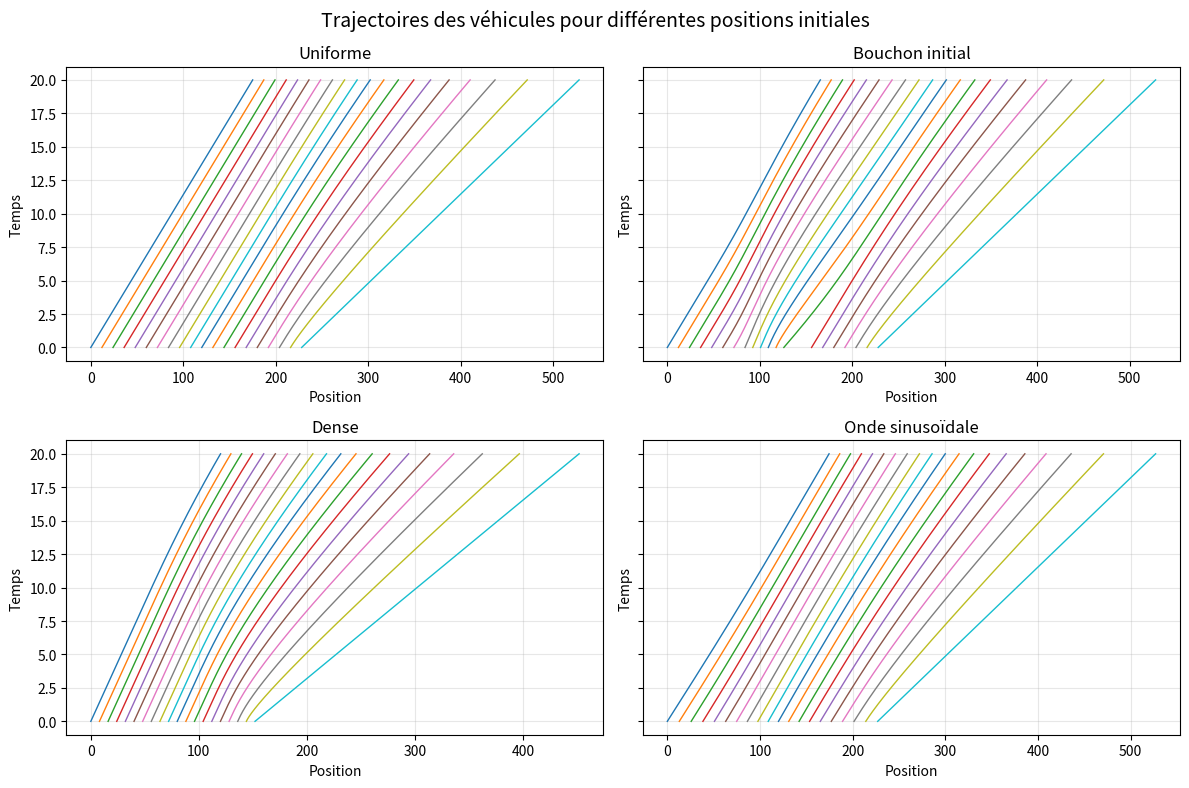

Recreate this plot in Python.
import numpy as np
import matplotlib.pyplot as plt

# =========================
# Modèle
# =========================
N = 20
lv = 5.0
vmax = 15.0
dt = 0.01
T = 20.0
n_steps = int(T / dt)


def speed(d):
    """v(d) = vmax * (1 - lv/d), tronquée à 0."""
    d = max(d, lv)
    return max(0.0, vmax * (1.0 - lv / d))


def simulate(x0):
    """
    Simule le système :
      x_i' = vmax * (1 - lv / (x_{i+1} - x_i)),  i=1,...,N-1
      x_N' = vmax
    """
    x = x0.copy().astype(float)
    X_hist = np.zeros((n_steps + 1, N))
    X_hist[0] = x

    for n in range(n_steps):
        x_new = x.copy()

        for i in range(N - 1):
            d = x[i + 1] - x[i]
            v_i = speed(d)
            x_new[i] = x[i] + dt * v_i

        # véhicule de tête
        x_new[N - 1] = x[N - 1] + dt * vmax

        x = x_new
        X_hist[n + 1] = x

    return X_hist


# =========================
# Configurations initiales
# =========================

# 1) uniforme
x0_uniform = np.array([12.0 * i for i in range(N)], dtype=float)

# 2) petit bouchon au milieu
x0_bottleneck = np.array([12.0 * i for i in range(N)], dtype=float)
x0_bottleneck[7:13] -= np.linspace(0, 18, 6)  # resserre quelques voitures
x0_bottleneck = np.maximum.accumulate(x0_bottleneck)  # garde l'ordre

# 3) voitures plus serrées au départ
x0_dense = np.array([8.0 * i for i in range(N)], dtype=float)

# 4) perturbation sinusoïdale
x0_wave = np.array([12.0 * i for i in range(N)], dtype=float)
x0_wave += 3.0 * np.sin(2 * np.pi * np.arange(N) / N)

configs = {
    "Uniforme": x0_uniform,
    "Bouchon initial": x0_bottleneck,
    "Dense": x0_dense,
    "Onde sinusoïdale": x0_wave,
}

# =========================
# Tracé des trajectoires
# =========================
times = np.arange(n_steps + 1) * dt

fig, axes = plt.subplots(2, 2, figsize=(12, 8), sharey=True)
axes = axes.ravel()

for ax, (title, x0) in zip(axes, configs.items()):
    X_hist = simulate(x0)

    for i in range(N):
        ax.plot(X_hist[:, i], times, lw=1)

    ax.set_title(title)
    ax.set_xlabel("Position")
    ax.set_ylabel("Temps")
    ax.invert_yaxis()
    ax.grid(alpha=0.3)

plt.suptitle(
    "Trajectoires des véhicules pour différentes positions initiales", fontsize=14
)
plt.tight_layout()
plt.show()
